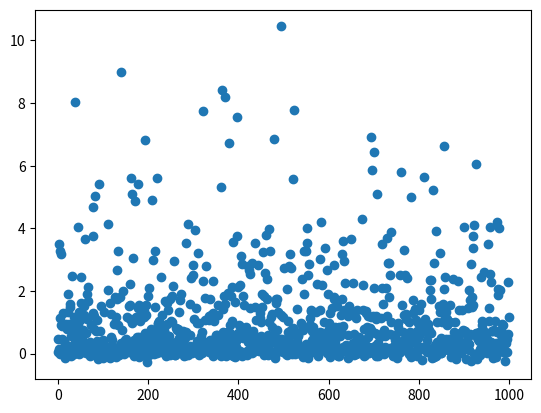

Python code for this plot:
import matplotlib.pyplot as plt
import numpy as np

theta = np.random.normal(loc=0, scale=1, size=1000)
eps = np.random.normal(loc=0, scale=0.1, size=1000)
y = theta**2 + eps

plt.scatter([i for i in range(len(y))], y)
plt.show()